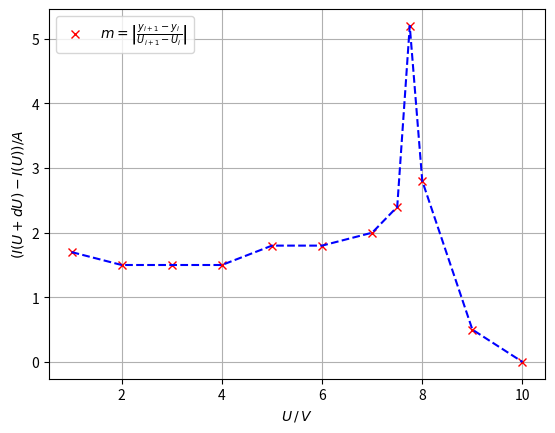

This figure's Python source: (Note: this script raises an exception after producing the figure.)
import matplotlib.pyplot as plt
import numpy as np


U = np.array([0  ,1  ,2  ,3  ,4  ,5  ,6  ,7  ,7.5, 7.75, 8  ,9  ,10 ])
y = np.array([15.8, 14.1, 12.6, 11.1, 9.6, 7.8, 6, 4, 2.8, 1.5, 0.8, 0.3, 0.3])

delta_U = np.zeros_like(U)
delta_I = np.zeros_like(U)

for i, U_i in enumerate(U):
    if i < np.size(U) - 1:
        delta_U[i + 1] = U[i + 1] - U[i]
        delta_I[i + 1] = y[i + 1] - y[i]

m = -(delta_I / delta_U)

plt.plot(U[1:], m[1:], 'x', c = 'r', label=r'$m  =\left|\frac{y_{i+1} - y_{i}}{U_{i+1} - U_{i}}\right|$')
plt.plot(U[1:], m[1:], '--', c = 'b')
plt.xlabel(r'$U \, / \,V$')
plt.ylabel(r'$(I(U + dU) - I(U)) / A$')
plt.grid()
plt.legend(loc='best')
plt.savefig('build/plot1.pdf', bbox_inches = "tight")
plt.clf() 

U = np.array([0, 0.5, 1, 1.5, 2, 2.5, 3, 4, 5, 6 , 7, 8, 9, 10])
y = np.array([17.8, 14.3, 11, 8.3, 5.8, 3.2, 1.4, 0.7, 0.7, 0.6, 0.6, 0.5, 0.5, 0.4])

delta_U = np.zeros_like(U)
delta_I = np.zeros_like(U)

for i, U_i in enumerate(U):
    if i < np.size(U) - 1:
        delta_U[i + 1] = U[i + 1] - U[i]
        delta_I[i + 1] = y[i + 1] - y[i]

m = -(delta_I / delta_U)

plt.plot(U[1:], m[1:], 'x', c = 'r', label=r'$m  =\left|\frac{y_{i+1} - y_{i}}{U_{i+1} - U_{i}}\right|$')
plt.plot(U[1:], m[1:], '--', c = 'b')
plt.xlabel(r'$U \, / \,V$')
plt.ylabel(r'$(I(U + dU) - I(U)) / A$')
plt.grid()
plt.legend(loc='best')
plt.savefig('build/plot2.pdf', bbox_inches = "tight")
plt.clf() 